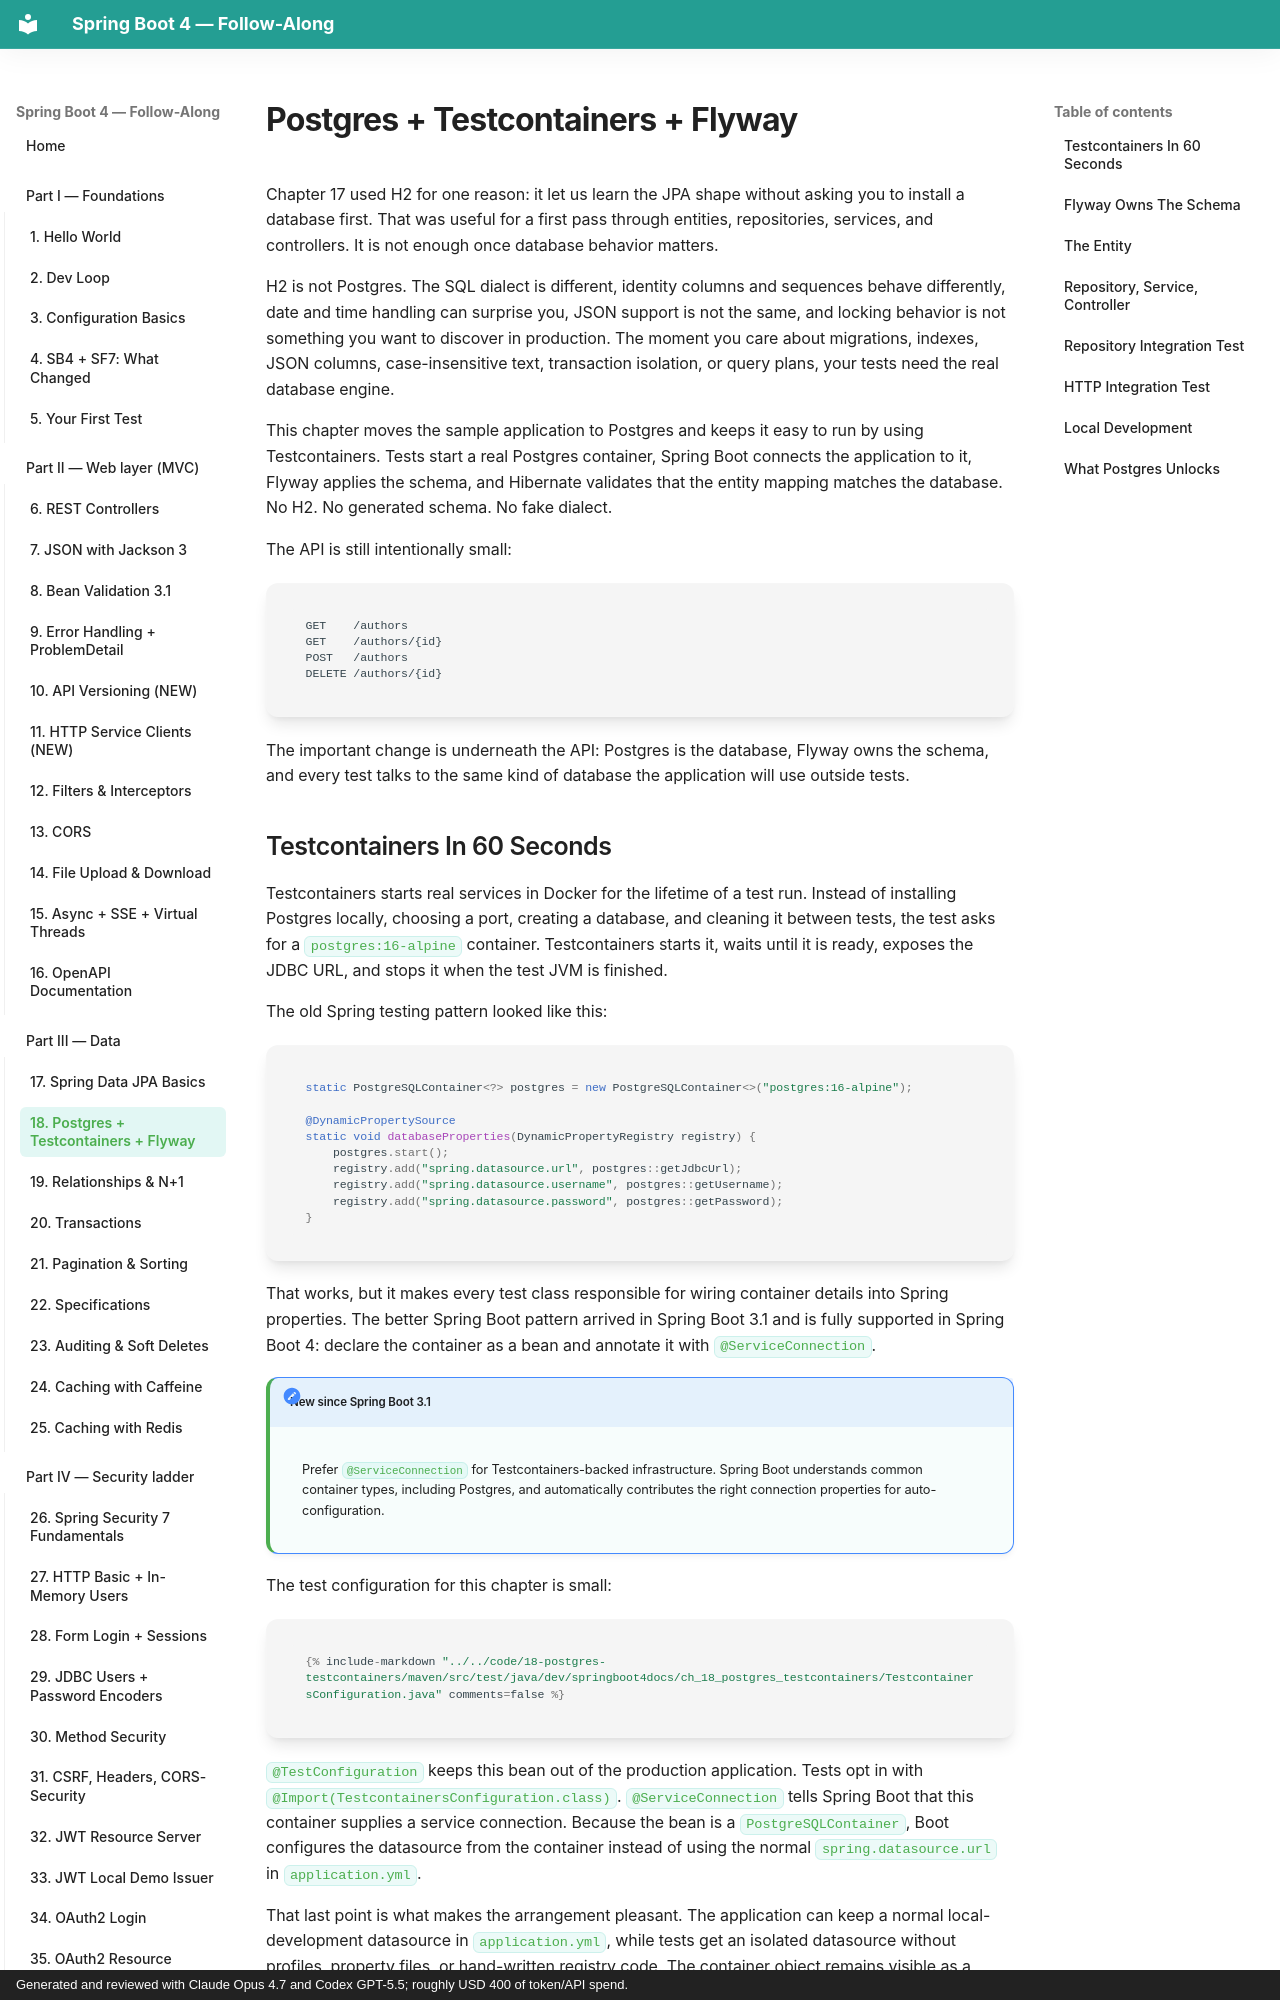

repository: prkprime/Spring-Boot-4-Docs-LLM-generated · page: 03-data/18-postgres-testcontainers/index.html · generator: mkdocs · copyright: Generated and reviewed with Claude Opus 4.7 and Codex GPT-5.5; roughly USD 400 of token/API spend.

# Postgres + Testcontainers + Flyway

Chapter 17 used H2 for one reason: it let us learn the JPA shape without asking you to install a database first. That was useful for a first pass through entities, repositories, services, and controllers. It is not enough once database behavior matters.

H2 is not Postgres. The SQL dialect is different, identity columns and sequences behave differently, date and time handling can surprise you, JSON support is not the same, and locking behavior is not something you want to discover in production. The moment you care about migrations, indexes, JSON columns, case-insensitive text, transaction isolation, or query plans, your tests need the real database engine.

This chapter moves the sample application to Postgres and keeps it easy to run by using Testcontainers. Tests start a real Postgres container, Spring Boot connects the application to it, Flyway applies the schema, and Hibernate validates that the entity mapping matches the database. No H2. No generated schema. No fake dialect.

The API is still intentionally small:

```text
GET    /authors
GET    /authors/{id}
POST   /authors
DELETE /authors/{id}
```

The important change is underneath the API: Postgres is the database, Flyway owns the schema, and every test talks to the same kind of database the application will use outside tests.
